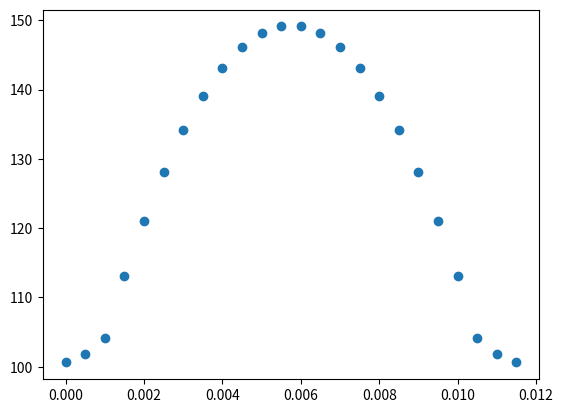
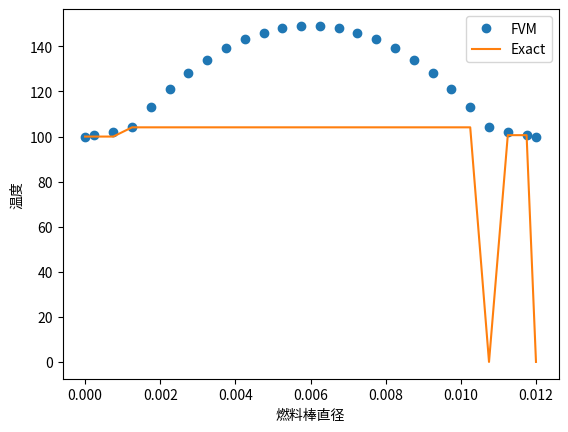

Write the Python code that produced these figures, in order.
import numpy as np
import matplotlib.pyplot as plt

# 域离散
L = 0.012      # 棒总长
N = 24        # 控制单元数目
dx = L / N    # 控制单元长度
centriod = [i * dx + dx / 2 for i in range(N)]   # 控制单元中心坐标
S = [1] * N                                      # 控制单元中心对应的界面面积
k = np.zeros(N)                               # 控制体单元中心处的导热系数
for i in range(2, N-2):
    k[i] = 25

k[0] = 200
k[1] = 200
k[N-1] = 200
k[N-2] = 200
T = [0] * N                                      # 控制体单元中心温度初始值。可以任意给定,这个没看懂哦
A = np.zeros((N, N))                             # 整体系数矩阵
b = np.zeros(N)                                  # 整体方程右端项
q = np.zeros(N)                                 # 控制单元上的源值
# 控制体单元中心处的导热系数
for i in range(2, N-2):
    q[i] = 100000000

q[0] = 0
q[1] = 0
q[N-1] = 0
q[N-2] = 0
TA = 100
TB = 100

for ii in range(1, N - 1):  # 用来组装整体系数矩阵的整体循环，注意边界单元没有循环
    # C对应下标ii, W对应下标ii-1, E对应下标ii+1
    a_W = -((k[ii - 1] + k[ii])*S[ii]) / 2 / dx
    a_E = -((k[ii] + k[ii + 1])*S[ii]) / 2 / dx
    S_C = q[ii] * S[ii] * dx                               # 源项
    A[ii, ii - 1] = a_W
    A[ii, ii + 1] = a_E
    A[ii, ii] = -(a_W + a_E)
    b[ii] = S_C

# 第一个边界单元修正， 此时C对应下标0， k_A = k[0]
A[0, 1] = -(k[0] + k[1]) / 2 / dx
b[0] = 2 * k[0] / dx * TA + q[0] * dx
A[0, 0] = -A[0, 1] + 2 * k[0] / dx
A[N-1, N-2] = -(k[N-2] + k[N-1]) / 2 / dx
b[N-1] = k[N-1] * 2 / dx * TB + q[N-1] * dx
A[N-1, N-1] = -A[N-1, N-2] + k[N-1] * 2 / dx
T = np.linalg.solve(A, b)

fig = plt.figure()
plt.plot(np.arange(N) / N * L, T, 'o')
plt.show()

x = np.array([0, *centriod, L])
exact = np.zeros(26)

T_all = np.array([TA, *T, TB])
for i in range(3, 22):
    m = ((T[N-3] - T[2]) / L + q[0] / 2 / k[0] * (x[22] - x[i])) * (x[i] - x[2]) + T[2]
    exact[i] = m

for i in range(3):
    exact[i] = ((T[2] - TA) / T[2]) * x[i] + TA

for i in range(23, 25):
    exact[i] = ((TB - T[23]) / (T[23] - T[21])) * (x[i] - x[23]) + T[23]

print(T)
fig = plt.figure()
plt.plot(x, T_all, 'o', label='FVM')
plt.plot(x, exact, '-', label='Exact')
plt.xlabel("燃料棒直径")
plt.ylabel("温度")
plt.legend()
plt.show()
